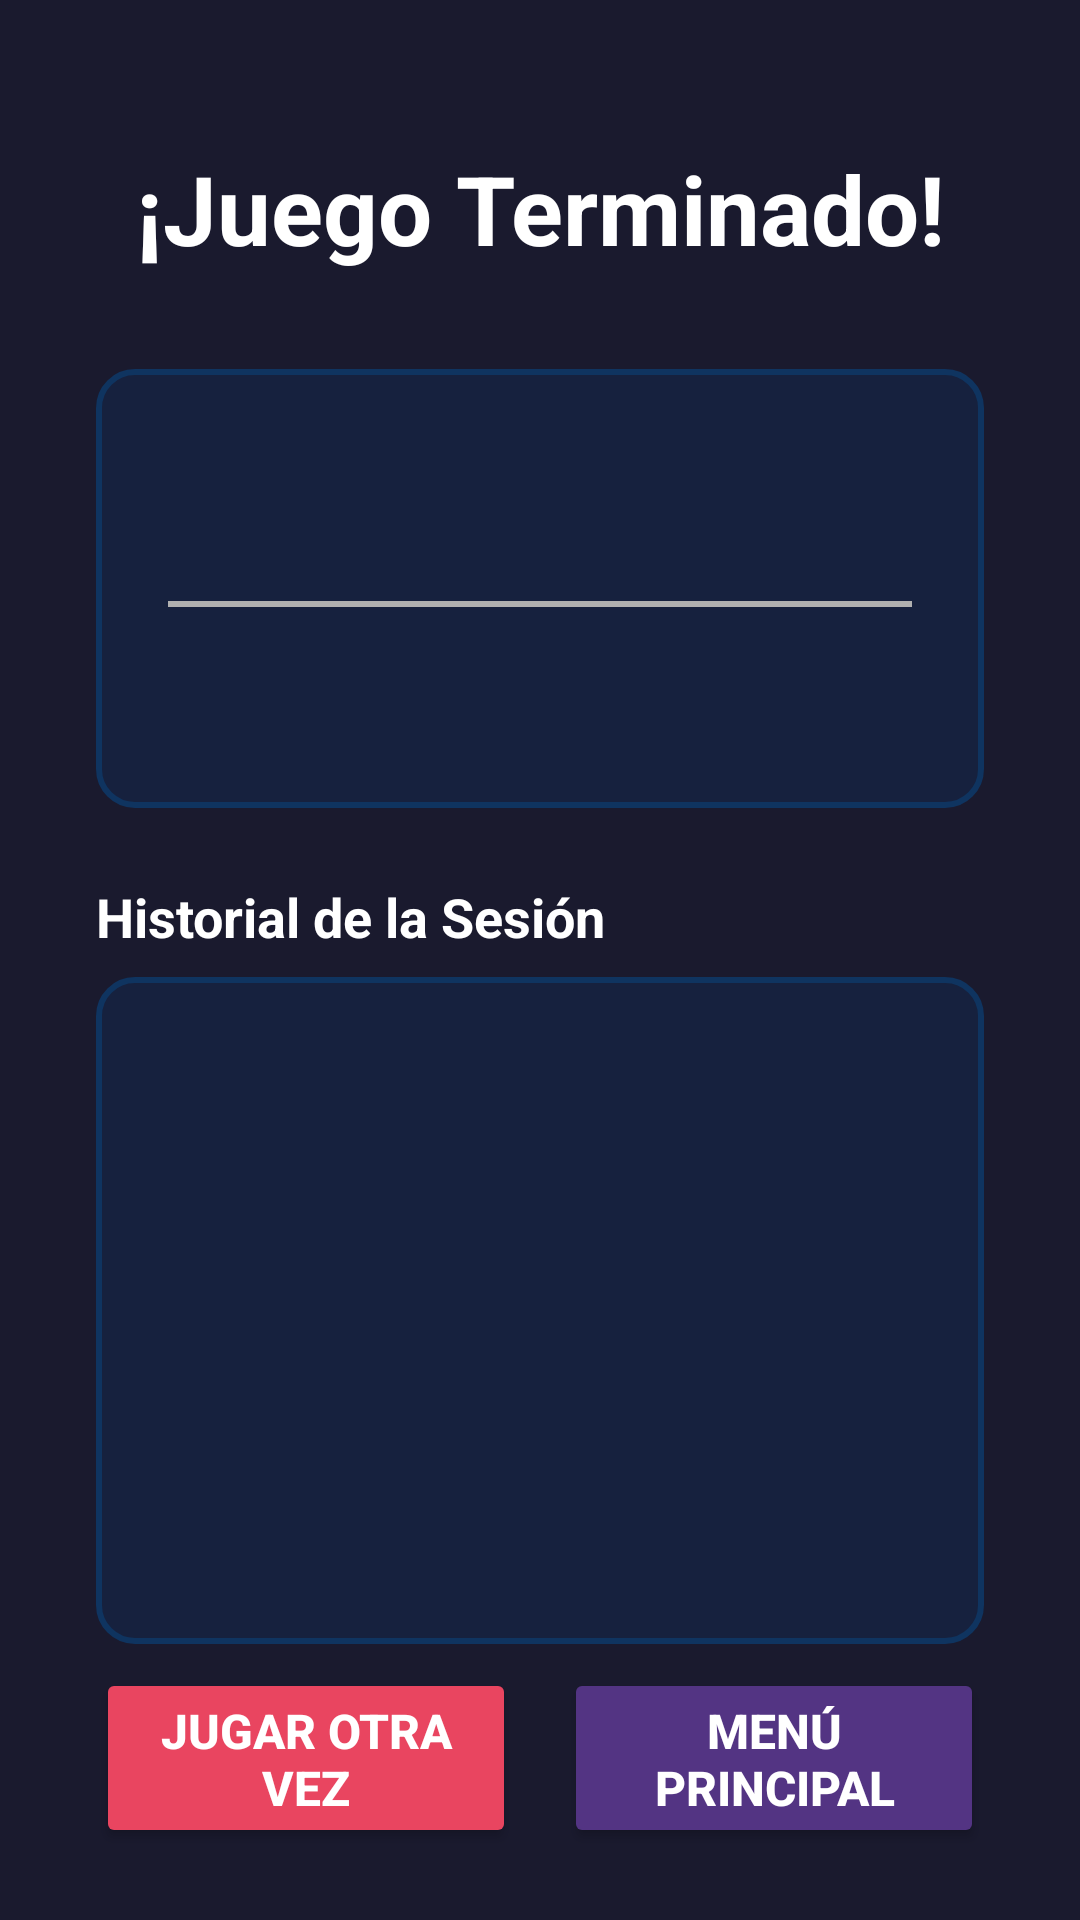

Produce the Android XML layout that renders to this screen, including the resource entries it uses.
<!-- AndroidManifest.xml: application theme Theme.JuegoColores -->
<!-- res/layout/fragment_result.xml -->
<?xml version="1.0" encoding="utf-8"?>
<androidx.constraintlayout.widget.ConstraintLayout
    xmlns:android="http://schemas.android.com/apk/res/android"
    xmlns:app="http://schemas.android.com/apk/res-auto"
    xmlns:tools="http://schemas.android.com/tools"
    android:layout_width="match_parent"
    android:layout_height="match_parent"
    android:background="@color/fondo_principal"
    tools:context=".ResultFragment">

    
    <TextView
        android:id="@+id/tvTituloResultado"
        android:layout_width="0dp"
        android:layout_height="wrap_content"
        android:layout_marginStart="32dp"
        android:layout_marginTop="48dp"
        android:layout_marginEnd="32dp"
        android:text="@string/titulo_resultado"
        android:textAlignment="center"
        android:textColor="@color/texto_principal"
        android:textSize="32sp"
        android:textStyle="bold"
        app:layout_constraintEnd_toEndOf="parent"
        app:layout_constraintStart_toStartOf="parent"
        app:layout_constraintTop_toTopOf="parent" />

    
    <LinearLayout
        android:id="@+id/panelResultados"
        android:layout_width="0dp"
        android:layout_height="wrap_content"
        android:layout_marginStart="32dp"
        android:layout_marginTop="32dp"
        android:layout_marginEnd="32dp"
        android:background="@drawable/fondo_panel"
        android:orientation="vertical"
        android:padding="24dp"
        app:layout_constraintEnd_toEndOf="parent"
        app:layout_constraintStart_toStartOf="parent"
        app:layout_constraintTop_toBottomOf="@id/tvTituloResultado">

        
        <TextView
            android:id="@+id/tvPuntajeFinal"
            android:layout_width="match_parent"
            android:layout_height="wrap_content"
            android:textAlignment="center"
            android:textColor="@color/color_amarillo"
            android:textSize="28sp"
            android:textStyle="bold"
            tools:text="Tu Puntaje: 15 puntos" />

        
        <View
            android:layout_width="match_parent"
            android:layout_height="2dp"
            android:layout_marginTop="16dp"
            android:layout_marginBottom="16dp"
            android:background="@color/texto_secundario" />

        
        <TextView
            android:id="@+id/tvRecordHistorico"
            android:layout_width="match_parent"
            android:layout_height="wrap_content"
            android:textAlignment="center"
            android:textColor="@color/texto_principal"
            android:textSize="20sp"
            tools:text="Récord Histórico: 20 puntos" />

        
        <TextView
            android:id="@+id/tvNuevoRecord"
            android:layout_width="match_parent"
            android:layout_height="wrap_content"
            android:layout_marginTop="8dp"
            android:text="@string/texto_nuevo_record"
            android:textAlignment="center"
            android:textColor="@color/exito"
            android:textSize="18sp"
            android:textStyle="bold"
            android:visibility="gone"
            tools:visibility="visible" />
    </LinearLayout>

    
    <TextView
        android:id="@+id/tvTituloHistorial"
        android:layout_width="0dp"
        android:layout_height="wrap_content"
        android:layout_marginStart="32dp"
        android:layout_marginTop="24dp"
        android:layout_marginEnd="32dp"
        android:text="@string/titulo_historial"
        android:textColor="@color/texto_principal"
        android:textSize="18sp"
        android:textStyle="bold"
        app:layout_constraintEnd_toEndOf="parent"
        app:layout_constraintStart_toStartOf="parent"
        app:layout_constraintTop_toBottomOf="@id/panelResultados" />

    
    <androidx.recyclerview.widget.RecyclerView
        android:id="@+id/recyclerViewHistorial"
        android:layout_width="0dp"
        android:layout_height="0dp"
        android:layout_marginStart="32dp"
        android:layout_marginTop="8dp"
        android:layout_marginEnd="32dp"
        android:layout_marginBottom="8dp"
        android:background="@drawable/fondo_panel"
        android:padding="8dp"
        app:layout_constraintBottom_toTopOf="@id/btnJugarNuevamente"
        app:layout_constraintEnd_toEndOf="parent"
        app:layout_constraintStart_toStartOf="parent"
        app:layout_constraintTop_toBottomOf="@id/tvTituloHistorial"
        tools:listitem="@layout/item_historial" />

    
    <Button
        android:id="@+id/btnJugarNuevamente"
        android:layout_width="0dp"
        android:layout_height="60dp"
        android:layout_marginStart="32dp"
        android:layout_marginEnd="8dp"
        android:layout_marginBottom="24dp"
        android:backgroundTint="@color/boton_primario"
        android:text="@string/boton_jugar_nuevamente"
        android:textColor="@color/texto_principal"
        android:textSize="16sp"
        android:textStyle="bold"
        app:layout_constraintBottom_toBottomOf="parent"
        app:layout_constraintEnd_toStartOf="@id/btnMenuPrincipal"
        app:layout_constraintStart_toStartOf="parent" />

    <Button
        android:id="@+id/btnMenuPrincipal"
        android:layout_width="0dp"
        android:layout_height="60dp"
        android:layout_marginStart="8dp"
        android:layout_marginEnd="32dp"
        android:layout_marginBottom="24dp"
        android:backgroundTint="@color/boton_secundario"
        android:text="@string/boton_menu_principal"
        android:textColor="@color/texto_principal"
        android:textSize="16sp"
        android:textStyle="bold"
        app:layout_constraintBottom_toBottomOf="parent"
        app:layout_constraintEnd_toEndOf="parent"
        app:layout_constraintStart_toEndOf="@id/btnJugarNuevamente" />

</androidx.constraintlayout.widget.ConstraintLayout>
<!-- res/layout/item_historial.xml (included above) -->
<?xml version="1.0" encoding="utf-8"?>
<androidx.cardview.widget.CardView
    xmlns:android="http://schemas.android.com/apk/res/android"
    xmlns:app="http://schemas.android.com/apk/res-auto"
    xmlns:tools="http://schemas.android.com/tools"
    android:layout_width="match_parent"
    android:layout_height="wrap_content"
    android:layout_margin="4dp"
    app:cardBackgroundColor="@color/fondo_secundario"
    app:cardCornerRadius="8dp"
    app:cardElevation="2dp">

    <androidx.constraintlayout.widget.ConstraintLayout
        android:layout_width="match_parent"
        android:layout_height="wrap_content"
        android:padding="12dp">

        
        <TextView
            android:id="@+id/tvNumeroPartida"
            android:layout_width="wrap_content"
            android:layout_height="wrap_content"
            android:textColor="@color/texto_secundario"
            android:textSize="16sp"
            android:textStyle="bold"
            app:layout_constraintBottom_toBottomOf="parent"
            app:layout_constraintStart_toStartOf="parent"
            app:layout_constraintTop_toTopOf="parent"
            tools:text="Partida #1" />

        
        <TextView
            android:id="@+id/tvPuntajePartida"
            android:layout_width="wrap_content"
            android:layout_height="wrap_content"
            android:textColor="@color/color_amarillo"
            android:textSize="18sp"
            android:textStyle="bold"
            app:layout_constraintBottom_toBottomOf="parent"
            app:layout_constraintEnd_toEndOf="parent"
            app:layout_constraintTop_toTopOf="parent"
            tools:text="15 puntos" />

        
        <TextView
            android:id="@+id/tvIconoMedalla"
            android:layout_width="wrap_content"
            android:layout_height="wrap_content"
            android:layout_marginEnd="8dp"
            android:text="🏆"
            android:textSize="20sp"
            android:visibility="gone"
            app:layout_constraintBottom_toBottomOf="parent"
            app:layout_constraintEnd_toStartOf="@id/tvPuntajePartida"
            app:layout_constraintTop_toTopOf="parent"
            tools:visibility="visible" />

    </androidx.constraintlayout.widget.ConstraintLayout>

</androidx.cardview.widget.CardView>
<!-- resources referenced by this layout -->
<resources>
  <color name="boton_primario">#E94560</color>
  <color name="boton_secundario">#533483</color>
  <color name="color_amarillo">#FFEB3B</color>
  <color name="exito">#4CAF50</color>
  <color name="fondo_principal">#1A1A2E</color>
  <color name="fondo_secundario">#16213E</color>
  <color name="texto_principal">#FFFFFF</color>
  <color name="texto_secundario">#B0B0B0</color>
  <!-- drawable fondo_panel (drawable) -->
  <?xml version="1.0" encoding="utf-8"?>
  <shape xmlns:android="http://schemas.android.com/apk/res/android"
      android:shape="rectangle">
  
      <solid android:color="@color/fondo_secundario" />
  
      <corners android:radius="12dp" />
  
      <stroke
          android:width="2dp"
          android:color="@color/acento" />
  
  </shape>
  <string name="boton_jugar_nuevamente">Jugar Otra Vez</string>
  <string name="boton_menu_principal">Menú Principal</string>
  <string name="texto_nuevo_record">¡NUEVO RÉCORD!</string>
  <string name="titulo_historial">Historial de la Sesión</string>
  <string name="titulo_resultado">¡Juego Terminado!</string>
  <style name="Theme.JuegoColores" parent="Base.Theme.JuegoColores" />
  <color name="acento">#0F3460</color>
  <style name="Base.Theme.JuegoColores" parent="Theme.Material3.DayNight.NoActionBar">
          
          
      </style>
</resources>
